Run: headless pygame with SDL's dummy video driver; simulated clock (each Clock.tick advances the game by its frame time, no real sleeping); random seed 0; keys injected as events and as key.get_pressed() state; no mouse input.
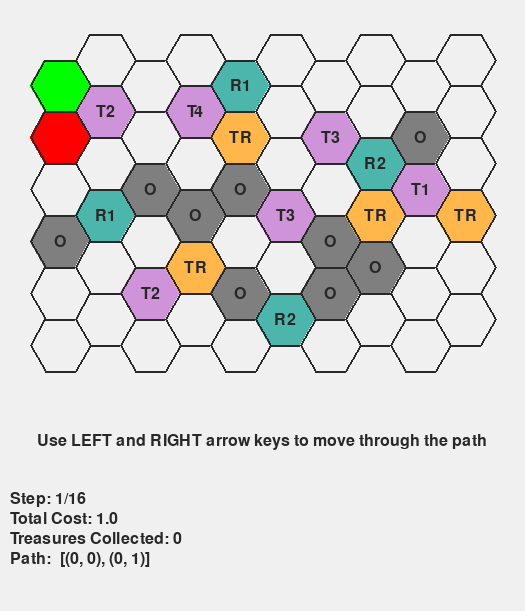
Frame 1 of 4 · flips 1–60 · no input
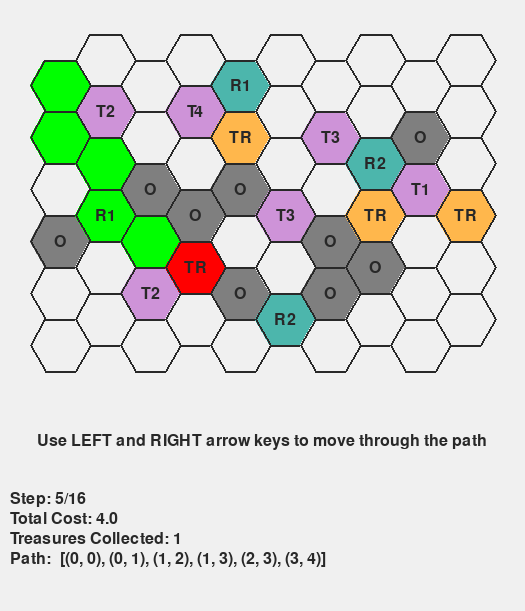
Frame 2 of 4 · flips 61–180 · tapped SPACE, RETURN · held RIGHT (→), D
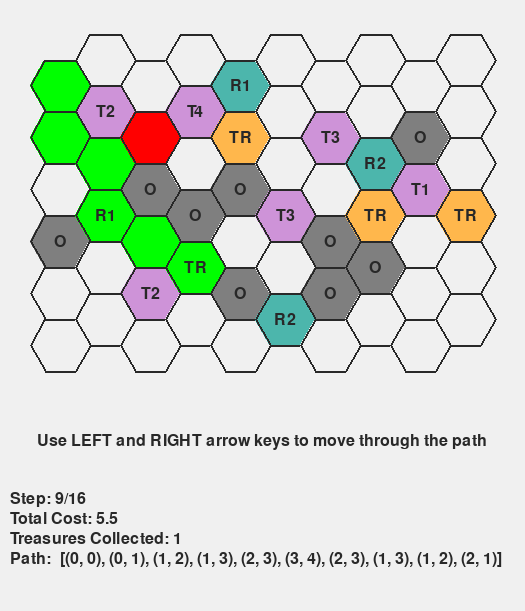
Frame 3 of 4 · flips 181–300 · held DOWN (↓), S
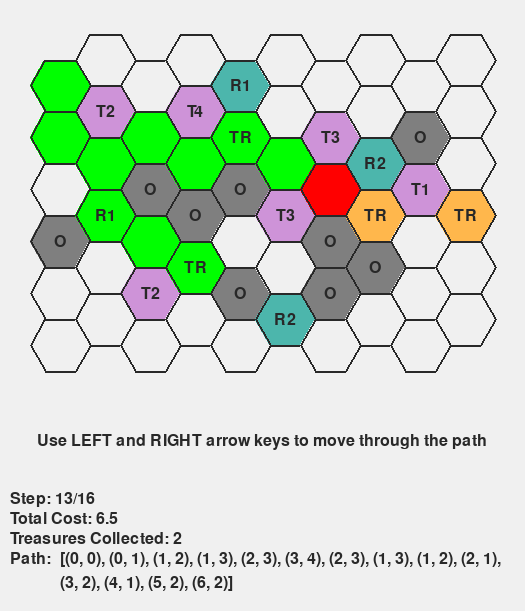
Frame 4 of 4 · flips 301–420 · held LEFT (←), A, UP (↑), W

The pygame program that drew these frames:

import pygame
import math
from heapq import heappush, heappop

cell_colors = {
    "default": (240, 240, 240),  # white for default cell
    "trap": (206, 147, 216),     # purple for trap cell
    "reward": (76, 182, 172),    # green for reward cell
    "treasure": (255, 183, 76),  # yellow for treasure cell
    "obstacle": (127, 127, 127), # grey for obstacle cell
    "border": (40, 40, 40),      # black for boundary
    "path": (0, 255, 0),         # green for cell movement
    "player": (255, 0, 0),       # red for current position
}

hexagons_legend = {
    "T1": {"coordinate": [(8,2)], "color": cell_colors["trap"]},
    "T2": {"coordinate": [(1,1), (2,4)], "color": cell_colors["trap"]},
    "T3": {"coordinate": [(5,3), (6,1)], "color": cell_colors["trap"]},
    "T4": {"coordinate": [(3,1)], "color": cell_colors["trap"]},
    "R1": {"coordinate": [(1,3), (4,0)], "color": cell_colors["reward"]},
    "R2": {"coordinate": [(5,5), (7,2)], "color": cell_colors["reward"]},
    "TR": {"coordinate": [(3,4), (4,1), (7,3), (9,3)], "color": cell_colors["treasure"]},
    "O": {"coordinate": [(0,3), (2,2), (3,3), (4,2), (4,4), (6,3), (6,4), (7,4), (8,1)], "color": cell_colors["obstacle"]},
}

moves_odd = [(0, -1), (0, 1), (1, -1), (-1, -1), (1, 0), (-1, 0)]
moves_even = [(0, -1), (0, 1), (1, 0), (-1, 0), (1, 1), (-1, 1)]

map_size = (6, 10)
map_redius = 30
map_height = math.sqrt(3) * map_redius
map_width = 2 * map_redius * 0.75
screen_padding = map_redius * 2
screen_width = int(map_size[1] * map_width + screen_padding * 1.25)
screen_height = int(map_size[0] * map_height + 300)

def draw_hexagon(x, y, color):
    points = [
        (x + map_redius * math.cos(math.radians(angle)),
         y + map_redius * math.sin(math.radians(angle)))
        for angle in range(0, 360, 60)
    ]
    pygame.draw.polygon(screen, color, points)
    pygame.draw.polygon(screen, cell_colors["border"], points, 2)

def put_text(text, x, y, font_size=24, alignment="left", width_max=None):
    font = pygame.font.Font(None, font_size)

    if width_max is None:
        surface_text = font.render(text, True, cell_colors["border"])
        if alignment.lower() == "center":
            text_rectangle = surface_text.get_rect(center=(x, y))
        else:
            text_rectangle = surface_text.get_rect(topleft=(x, y))
        screen.blit(surface_text, text_rectangle)
    else:
        words = text.split(' ')
        lines = []
        current_line = ''
        for word in words:
            test_line = f"{current_line} {word}".strip()
            if font.size(test_line)[0] <= width_max:
                current_line = test_line
            else:
                lines.append(current_line)
                current_line = word
        if current_line:
            lines.append(current_line)

        for i, line in enumerate(lines):
            surface_text = font.render(line, True, cell_colors["border"])
            if alignment.lower() == "center":
                text_rectangle = surface_text.get_rect(center=(x, y + i * font_size))
            else:
                text_rectangle = surface_text.get_rect(topleft=(x, y + i * font_size))
            screen.blit(surface_text, text_rectangle)

def is_valid(coordinate):
    return 0 <= coordinate[0] < map_size[1] and 0 <= coordinate[1] < map_size[0]

def is_obstacle(coord):
    return coord in hexagons_legend["O"]["coordinate"]

def get_moves(coord):
    return moves_even if coord[0] % 2 == 0 else moves_odd

def heuristic(a, b):
    return abs(a[0] - b[0]) + abs(a[1] - b[1])

def stepcost_calc(current, neighbor, special_hexagons, energy_multiply):
    base_cost = 1
    new_energy = energy_multiply
    
    # Check if we're stepping on a special hexagon (neighbor is the one we're moving to)
    for stepping_key, hex_data in special_hexagons.items():
        if neighbor in hex_data["coordinate"]:
            if stepping_key == "T1":
                new_energy *= 2
            elif stepping_key == "T2":
                base_cost *= 2
            elif stepping_key == "R1":
                new_energy *= 0.5
            elif stepping_key == "R2":
                new_energy *= 0.5
    return base_cost * energy_multiply, new_energy

def get_neighbors_with_t3_effect(current, path):
    """Get all possible neighbors, handling T3 forced movement."""
    neighbors = []
    
    for dx, dy in get_moves(current):
        neighbor = (current[0] + dx, current[1] + dy)
        
        if not is_valid(neighbor) or is_obstacle(neighbor):
            continue
            
        if neighbor in hexagons_legend["T3"]["coordinate"]:
            intermediate_position = (neighbor[0] + dx, neighbor[1] + dy)
            final_pos = (neighbor[0] + dx * 2, neighbor[1] + dy * 2)
            
            if (is_valid(intermediate_position) and not is_obstacle(intermediate_position) and
                is_valid(final_pos) and not is_obstacle(final_pos)):
                neighbors.append((neighbor, intermediate_position, final_pos, True)) 
        else:
            neighbors.append((neighbor, neighbor, neighbor, False)) 
    
    return neighbors

def collect_treasure(start):
    treasures = set(hexagons_legend["TR"]["coordinate"])
    open_set = []
    heappush(open_set, (0, start, frozenset(), 1.0, 0, [start]))
    visited = set()

    while open_set:
        f, current, collected, energy_multiplier, g, path = heappop(open_set)
        
        state = (current, collected)
        if state in visited:
            continue
        visited.add(state)

        # Check if we have collected a treasure at current position
        new_collected = set(collected)
        if current in treasures:
            new_collected.add(current)

        # Check if we have collected all treasures
        if len(new_collected) == len(treasures):
            return path, g

        # Get neighbors with T3 effect handling
        neighbors = get_neighbors_with_t3_effect(current, path)
        
        for step_pos, intermediate_pos, final_pos, is_t3_effect in neighbors:
            # Check T4 restriction (can't step on T4 if we have treasures)
            if step_pos in hexagons_legend.get("T4", {}).get("coordinate", []) and new_collected:
                continue
            if intermediate_pos in hexagons_legend.get("T4", {}).get("coordinate", []) and new_collected:
                continue
            if final_pos in hexagons_legend.get("T4", {}).get("coordinate", []) and new_collected:
                continue
            
            if is_t3_effect:
                cost1, energy1 = stepcost_calc(current, step_pos, hexagons_legend, energy_multiplier)
                cost2, energy2 = stepcost_calc(step_pos, intermediate_pos, hexagons_legend, energy1)
                cost3, final_energy = stepcost_calc(intermediate_pos, final_pos, hexagons_legend, energy2)
                total_cost = cost1 + cost2 + cost3
                new_energy = final_energy
                
                # Check for treasures at each position
                final_collected = set(new_collected)
                if step_pos in treasures:
                    final_collected.add(step_pos)
                if intermediate_pos in treasures:
                    final_collected.add(intermediate_pos)
                if final_pos in treasures:
                    final_collected.add(final_pos)
                
                new_path = path + [step_pos, intermediate_pos, final_pos]
            else:
                total_cost, new_energy = stepcost_calc(current, step_pos, hexagons_legend, energy_multiplier)
                
                final_collected = set(new_collected)
                if final_pos in treasures:
                    final_collected.add(final_pos)
                
                new_path = path + [final_pos]
            
            # Calculate heuristic to nearest uncollected treasure
            if len(final_collected) < len(treasures):
                h = min(heuristic(final_pos, t) for t in treasures if t not in final_collected)
            else:
                h = 0
            
            heappush(open_set, (g + total_cost + h, final_pos, frozenset(final_collected), new_energy, g + total_cost, new_path))
    
    return [], float('inf')

def path_visualization(path):
    clock = pygame.time.Clock()
    step_count = 0
    auto_play = True
    auto_delay = 500  # in miliseconds
    last_auto_advance = pygame.time.get_ticks()
    collected_treasures = set()
    energy_multiplier = 1.0
    total_cost = 0

    while True:
        screen.fill(cell_colors["default"])

        label_positions = []
        for row in range(map_size[0]):
            for col in range(map_size[1]):
                x = col * map_width
                y = row * map_height + (map_height / 2 if col % 2 == 0 else 0)
                screen_x = x + screen_padding
                screen_y = y + screen_padding

                hex_coord = (col, row)
                color = cell_colors["default"]
                label = ""

                for key, value in hexagons_legend.items():
                    if hex_coord in value["coordinate"]:
                        color = value["color"]
                        label = key
                        break

                draw_hexagon(screen_x, screen_y, color)
                if label:
                    label_positions.append((screen_x, screen_y, label))

        for i in range(step_count + 1):
            col, row = path[i]
            x = col * map_width
            y = row * map_height + (map_height / 2 if col % 2 == 0 else 0)
            screen_x = x + screen_padding
            screen_y = y + screen_padding
            color = cell_colors["player"] if i == step_count else cell_colors["path"]
            draw_hexagon(screen_x, screen_y, color)

        for x, y, label in label_positions:
            put_text(label, x, y, font_size=24, alignment="center")

        put_text(f"Step: {step_count}/{len(path)-1}", 10, screen_height-120)
        put_text(f"Total Cost: {round(total_cost, 2)}", 10, screen_height-100)
        put_text(f"Treasures Collected: {len(collected_treasures)}", 10, screen_height-80)
        put_text("Path: ", 10, screen_height-60)
        put_text(str(path[:step_count+1]), 60, screen_height-60, width_max=screen_width-80)
        put_text("Use LEFT and RIGHT arrow keys to move through the path", screen_width // 2, screen_height - 170, alignment="center")

        pygame.display.flip()
        clock.tick(60)

        if auto_play:
            now = pygame.time.get_ticks()
            if now - last_auto_advance >= auto_delay:
                if step_count < len(path) - 1:
                    step_count += 1
                    current = path[step_count]
                    previous = path[step_count - 1]

                    cost, energy_multiplier = stepcost_calc(previous, current, hexagons_legend, energy_multiplier)
                    total_cost += cost

                    if current in hexagons_legend["TR"]["coordinate"]:
                        collected_treasures.add(current)
                    if current in hexagons_legend.get("T4", {}).get("coordinate", []):
                        collected_treasures.clear()

                    last_auto_advance = now
                else:
                    auto_play = False

        for event in pygame.event.get():
            if event.type == pygame.QUIT:
                return
            elif event.type == pygame.KEYDOWN:
                if event.key == pygame.K_RIGHT and step_count < len(path) - 1 and not auto_play:
                    step_count += 1
                    current = path[step_count]
                    previous = path[step_count-1]

                    cost, energy_multiplier = stepcost_calc(previous, current, hexagons_legend, energy_multiplier)
                    total_cost += cost

                    if current in hexagons_legend["TR"]["coordinate"]:
                        collected_treasures.add(current)
                    if current in hexagons_legend.get("T4", {}).get("coordinate", []):
                        collected_treasures.clear()

                elif event.key == pygame.K_LEFT and step_count > 0 and not auto_play:
                    step_count -= 1
                    total_cost = 0
                    collected_treasures.clear()
                    energy_multiplier = 1.0

                    for i in range(step_count):
                        current = path[i+1]
                        previous = path[i]
                        cost, energy_multiplier = stepcost_calc(previous, current, hexagons_legend, energy_multiplier)
                        total_cost += cost
                        if current in hexagons_legend["TR"]["coordinate"]:
                            collected_treasures.add(current)
                        if current in hexagons_legend.get("T4", {}).get("coordinate", []):
                            collected_treasures.clear()

if __name__ == "__main__":
    pygame.init()
    pygame.display.set_caption("A* Treasure Collection Visualization")
    screen = pygame.display.set_mode((screen_width, screen_height))
    start = (0, 0)
    path, cost = collect_treasure(start)
    path_visualization(path)
    pygame.quit()
